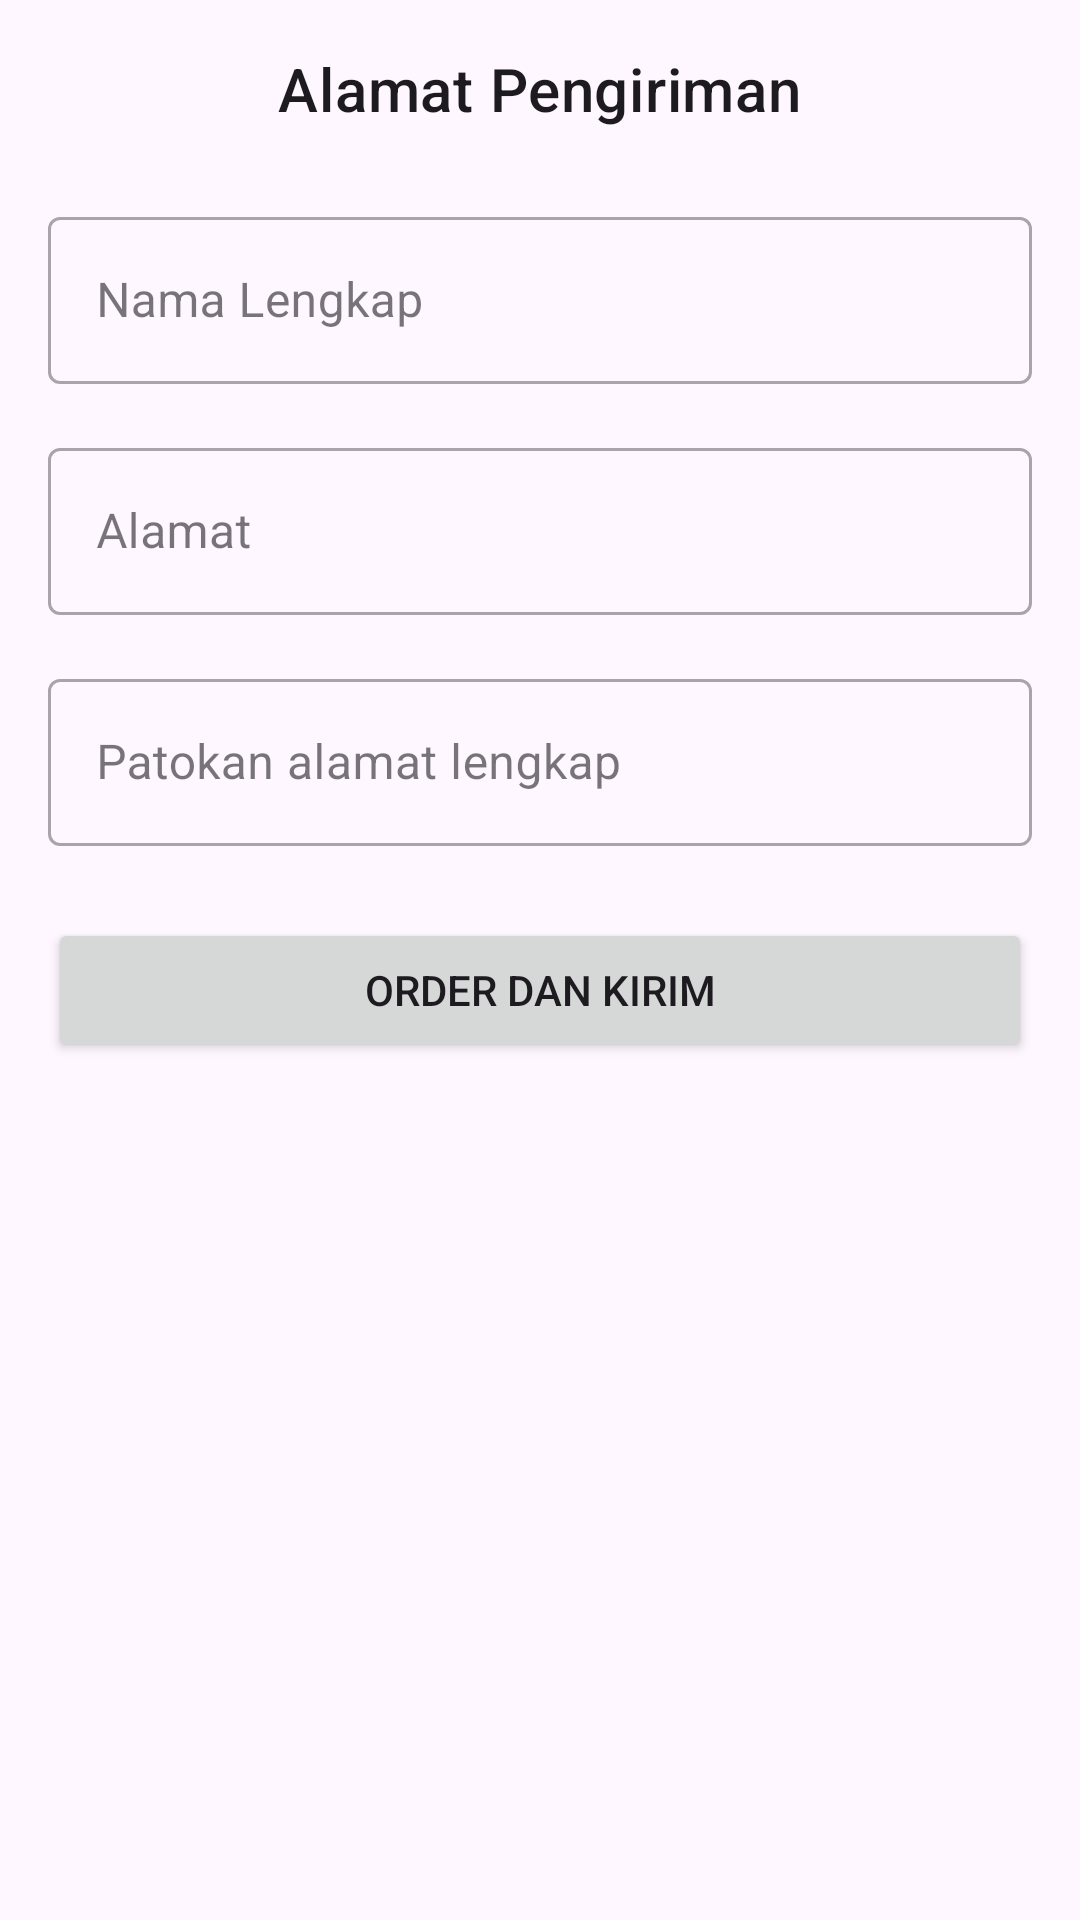

Produce the Android XML layout that renders to this screen, including the resource entries it uses.
<!-- AndroidManifest.xml: application theme Theme.DroidCafeIrsyad -->
<!-- res/layout/fragment_address.xml -->
<?xml version="1.0" encoding="utf-8"?>
<LinearLayout
    xmlns:android="http://schemas.android.com/apk/res/android"
    xmlns:app="http://schemas.android.com/apk/res-auto"
    xmlns:tools="http://schemas.android.com/tools"
    android:layout_width="match_parent"
    android:layout_height="match_parent"
    android:orientation="vertical"
    android:padding="16dp"
    tools:context=".AddressFragment">

    <TextView
        android:layout_width="wrap_content"
        android:layout_height="wrap_content"
        android:layout_gravity="center_horizontal"
        android:layout_marginBottom="24dp"
        android:text="Alamat Pengiriman"
        android:textAppearance="@style/TextAppearance.MaterialComponents.Headline6" />

    <com.google.android.material.textfield.TextInputLayout
        android:layout_width="match_parent"
        android:layout_height="wrap_content"
        android:layout_marginBottom="16dp"
        style="@style/Widget.MaterialComponents.TextInputLayout.OutlinedBox">
        <com.google.android.material.textfield.TextInputEditText
            android:id="@+id/et_nama"
            android:layout_width="match_parent"
            android:layout_height="wrap_content"
            android:hint="Nama Lengkap" />
    </com.google.android.material.textfield.TextInputLayout>

    <com.google.android.material.textfield.TextInputLayout
        android:layout_width="match_parent"
        android:layout_height="wrap_content"
        android:layout_marginBottom="16dp"
        style="@style/Widget.MaterialComponents.TextInputLayout.OutlinedBox">
        <com.google.android.material.textfield.TextInputEditText
            android:id="@+id/et_alamat"
            android:layout_width="match_parent"
            android:layout_height="wrap_content"
            android:hint="Alamat" />
    </com.google.android.material.textfield.TextInputLayout>

    <com.google.android.material.textfield.TextInputLayout
        android:layout_width="match_parent"
        android:layout_height="wrap_content"
        style="@style/Widget.MaterialComponents.TextInputLayout.OutlinedBox">
        <com.google.android.material.textfield.TextInputEditText
            android:id="@+id/et_patokan"
            android:layout_width="match_parent"
            android:layout_height="wrap_content"
            android:hint="Patokan alamat lengkap" />
    </com.google.android.material.textfield.TextInputLayout>

    <Button
        android:id="@+id/btn_order_dan_kirim"
        android:layout_width="match_parent"
        android:layout_height="wrap_content"
        android:layout_marginTop="24dp"
        android:text="Order dan Kirim" />

</LinearLayout>
<!-- resources referenced by this layout -->
<resources>
  <style name="Theme.DroidCafeIrsyad" parent="Base.Theme.DroidCafeIrsyad" />
  <style name="Base.Theme.DroidCafeIrsyad" parent="Theme.Material3.DayNight.NoActionBar">
          
          
      </style>
</resources>
